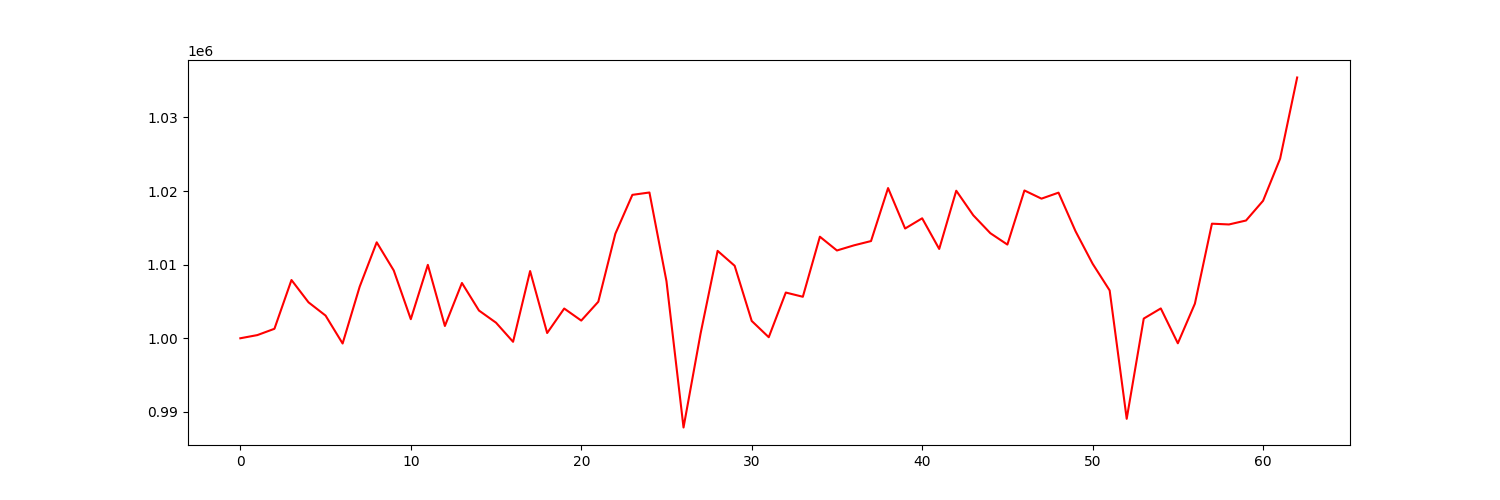

The file beside this chart, header and first rows:
account_value, date, daily_return
1000000, 2021-04-06, 
1000432, 2021-04-07, 0.0004317
1001287, 2021-04-08, 0.0008549
1007912, 2021-04-09, 0.006617
1004880, 2021-04-12, -0.003008
1003081, 2021-04-13, -0.001791
999287, 2021-04-14, -0.003782
1007001, 2021-04-15, 0.007719
1013034, 2021-04-16, 0.005991
1009211, 2021-04-19, -0.003774
1002592, 2021-04-20, -0.006558
1009971, 2021-04-21, 0.00736
1001668, 2021-04-22, -0.008221
1007510, 2021-04-23, 0.005832
1003766, 2021-04-26, -0.003716
1002114, 2021-04-27, -0.001645
999520, 2021-04-28, -0.002589
1009130, 2021-04-29, 0.009615
1000713, 2021-04-30, -0.008341
1004038, 2021-05-03, 0.003323
1002402, 2021-05-04, -0.001629
1004962, 2021-05-05, 0.002553
1014196, 2021-05-06, 0.009188
1019481, 2021-05-07, 0.005211
1019803, 2021-05-10, 0.0003155
1007748, 2021-05-11, -0.01182
987878, 2021-05-12, -0.01972
1000633, 2021-05-13, 0.01291
1011873, 2021-05-14, 0.01123
1009846, 2021-05-17, -0.002003
1002355, 2021-05-18, -0.007418
1000142, 2021-05-19, -0.002208
1006210, 2021-05-20, 0.006068
1005637, 2021-05-21, -0.0005694
1013796, 2021-05-24, 0.008113
1011925, 2021-05-25, -0.001846
1012623, 2021-05-26, 0.0006895
1013204, 2021-05-27, 0.0005739
1020403, 2021-05-28, 0.007106
1014907, 2021-06-01, -0.005386
1016297, 2021-06-02, 0.001369
1012133, 2021-06-03, -0.004097
1020043, 2021-06-04, 0.007815
1016703, 2021-06-07, -0.003274
1014273, 2021-06-08, -0.002389
1012726, 2021-06-09, -0.001526
1020077, 2021-06-10, 0.007258
1018966, 2021-06-11, -0.001089
1019780, 2021-06-14, 0.0007988
1014529, 2021-06-15, -0.005149
1010124, 2021-06-16, -0.004341
1006497, 2021-06-17, -0.003591
989059, 2021-06-18, -0.01733
1002674, 2021-06-21, 0.01377
1004052, 2021-06-22, 0.001375
999316, 2021-06-23, -0.004717
1004699, 2021-06-24, 0.005386
1015564, 2021-06-25, 0.01081
1015460, 2021-06-28, -0.0001032
1015996, 2021-06-29, 0.000528
... 3 more rows
